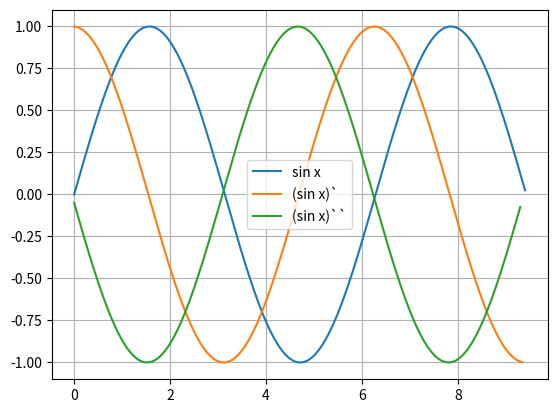

The script that saved this image:
#!/usr/bin/python
# -*- coding: utf-8 -*-
#print formāti
# http://www.cplusplus.com/refrence/cstdio/printf
import numpy as np
import matplotlib.pyplot as plt

def mans_sinuss(x):
    k = 0
    a = (-1)**0*x**1/(1)
    S = a
    while k < 500:
        k = k + 1
        R = (-1)*x*x/((2*k)*(2*k+1))
        a = a * R
        S = S + a   
    return S

a = 0
b = 3 * np.pi
x = np.arange(a,b,0.05)
y = mans_sinuss(x)
plt.plot(x,y,label = u'sin x')
plt.grid()
#plt.show()

n = len(x)
y_prim = []
for i in range(n-1):
    #print i, x[i], y[i]
    delta_y = y[i+1] - y[i]
    delta_x = x[i+1] - x[i]
    #y_prim = delta_y/delta_x
    #print y_prim
    y_prim.append(delta_y/delta_x)
    
plt.plot(x[:n-1],y_prim,label = u'(sin x)`')
#plt.show()

y_primprim = []
for i in range(n-2):
    delta_y_prim = y_prim[i+1] - y_prim[i]
    y_primprim.append(delta_y_prim/delta_x)

plt.plot(x[:n-2],y_primprim,label = u'(sin x)``')
#plt.show()

plt.legend()
plt.show()
